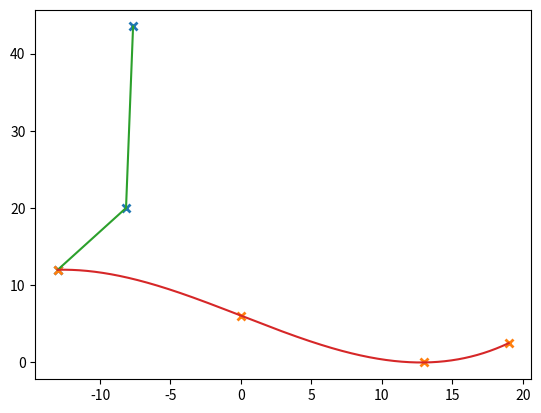

Write the Python code that produced this figure.
import numpy as np
from math import tan
from math import pi
import matplotlib.pyplot as plt
from scipy.interpolate import InterpolatedUnivariateSpline
from scipy.interpolate import UnivariateSpline


def getKey(item):
    return item[0]


# Caso 1
Lb = 182
H = 117
Lf = 28
Lm = 20
p = 29
placa = 3.54
Lp1 = 13
Lp2 = 6
Ldedo = 2.5
escala = 1.5
angulo = (pi/180)*25

# Caso 2
# Lb = 170
# H = 90
# Lf = 10
# Lm = 18
# p = 15
# placa = 3.54
# Lp1 = 10
# Lp2 = 3.5
# Ldedo = 1.5
# escala = 1.5
# angulo = (pi/180)*15

# Caso abierto
# Lb = float(input())
# H = float(input())
# Lf = float(input())
# Lm = float(input())
# p = float(input())
# placa = float(input())
# Lp1 = float(input())
# Lp2 = float(input())
# Ldedo = float(input())
# escala = float(input())
# angulo = float(input())

y1 = Lb - H - Lm
y2 = Lf * 1.5
y3 = tan(angulo) * Lp1
yp = (y1 + y2)/2
r = p/(pi * 2)

aux = abs(-r-placa)

P1 = [
    (-Lp1, 12.0),
    (-r-placa, Lm),
    (-r-placa + 0.5, yp),
]
P2 = [
    (-Lp1, 12.0),
    (0, y3),
    (Lp1, 0.0),
    (Lp1 + Lp2, Ldedo)
]

xi, yi = zip(*P1)
xi_2, yi_2 = zip(*P2)
print(xi, xi_2)
print(yi, yi_2)

x = np.linspace(min(xi), max(xi), num=1001)
x_2 = np.linspace(min(xi_2), max(xi_2), num=1001)

y1d = np.interp(x, xi, yi)
y1d2 = np.interp(x_2, xi_2, yi_2)

# ysp = InterpolatedUnivariateSpline(xi, yi, k=3)(x)
ysp_2 = InterpolatedUnivariateSpline(xi_2, yi_2, k=3)(x_2)

# Puntos
plt.plot(xi, yi, 'x', mew=2)
plt.plot(xi_2, yi_2, 'x', mew=2)

# Lineas
plt.plot(x, y1d)
# plt.plot(x_2, y1d2)

# Curva
# plt.plot(x, ysp)
plt.plot(x_2, ysp_2)

plt.show()
